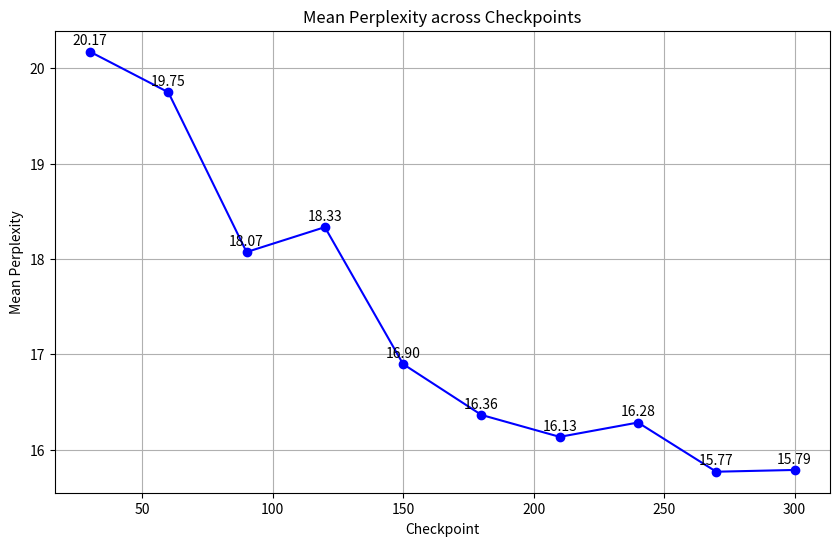

Write the Python code that produced this figure.
import matplotlib.pyplot as plt

# Checkpoints and corresponding mean perplexity values
checkpoints = [30, 60, 90, 120, 150, 180, 210, 240, 270, 300]
mean_perplexities = [20.17345979356766, 19.74833458662033, 18.071825941562654, 18.333080658435822, 
                     16.896250476837157, 16.363145005226134, 16.132947598457335, 16.283352972984314, 
                     15.76722992324829, 15.785838223457336]

# Plotting
plt.figure(figsize=(10, 6))
plt.plot(checkpoints, mean_perplexities, marker='o', color='blue', linestyle='-', linewidth=1.5)
for i, txt in enumerate(mean_perplexities):
    plt.annotate(f"{txt:.2f}", (checkpoints[i], mean_perplexities[i]), textcoords="offset points", xytext=(0,5), ha='center')

# Labels and title
plt.xlabel("Checkpoint")
plt.ylabel("Mean Perplexity")
plt.title("Mean Perplexity across Checkpoints")
plt.grid(True)
plt.savefig('learning_curve.png')

# Show plot
plt.show()
